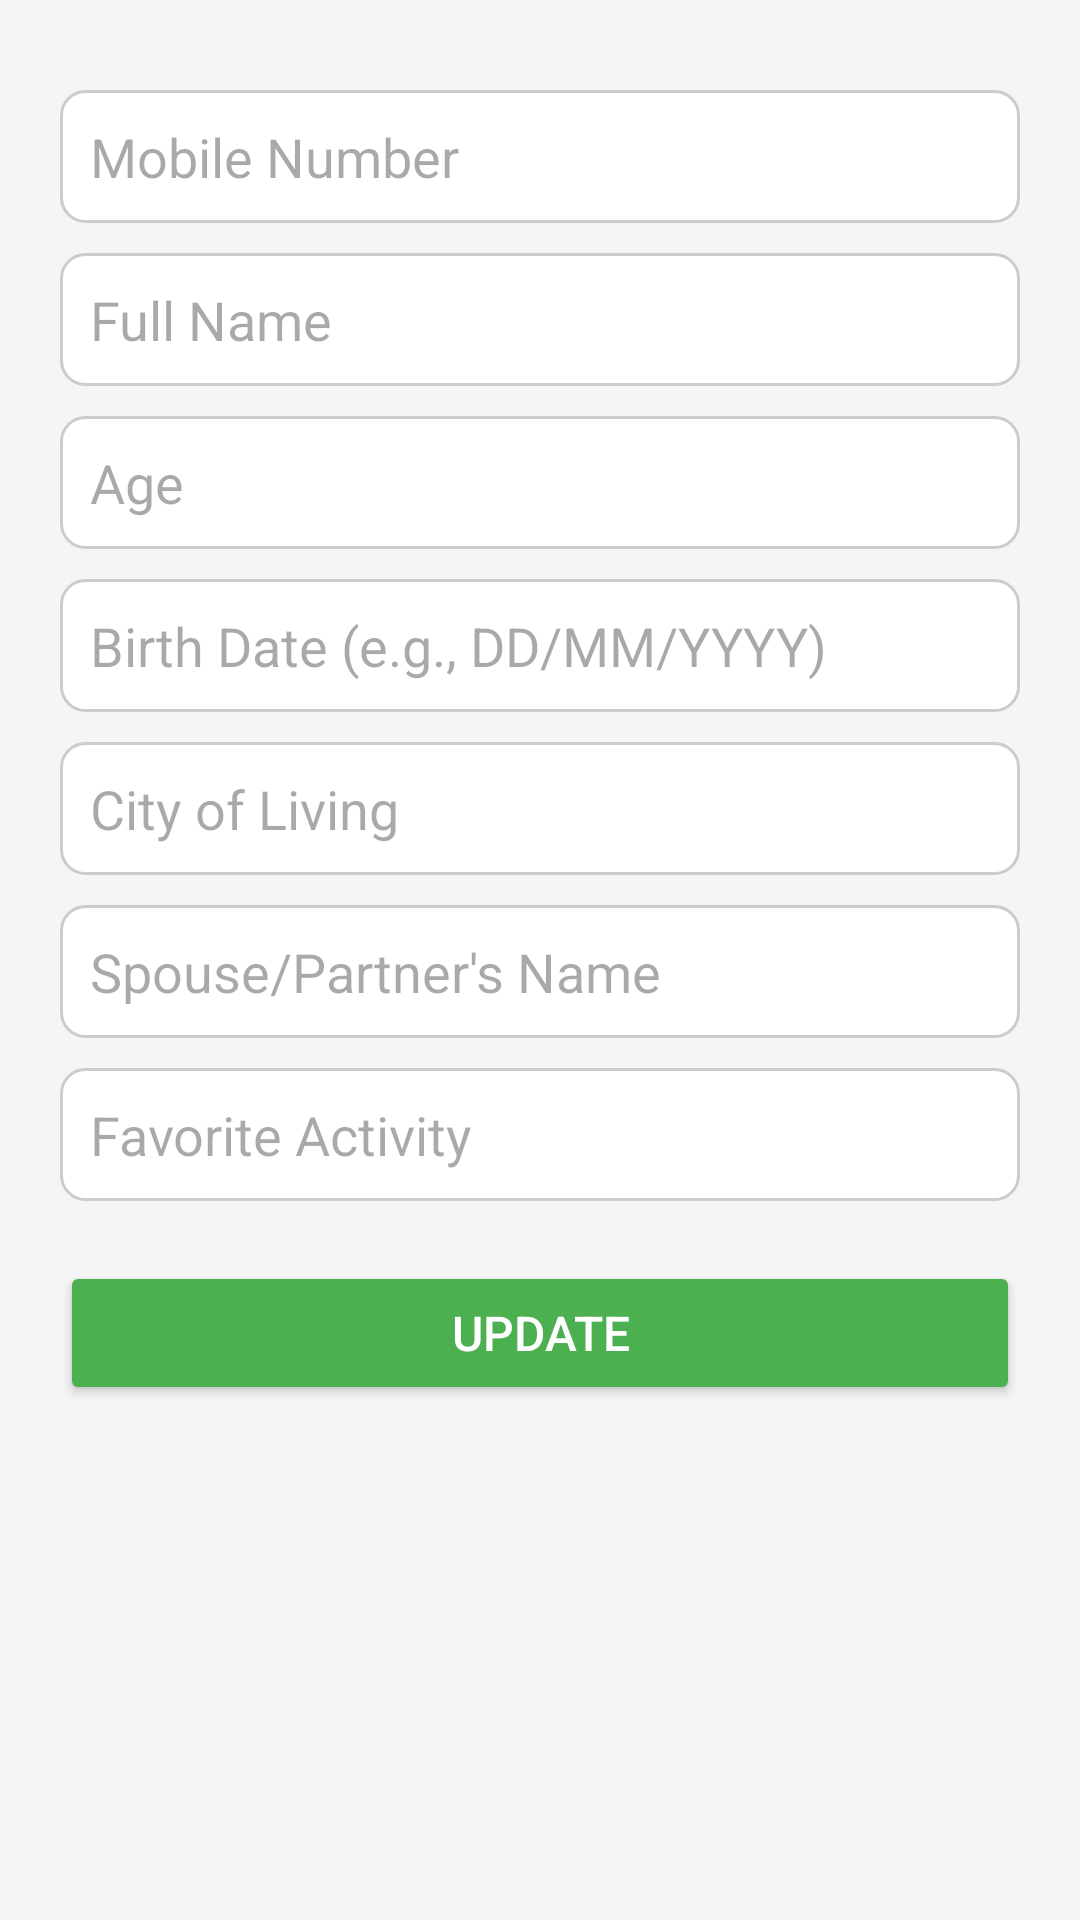

Here is an Android app screen rendered from its layout file. Give the layout XML and the strings, colors and styles it references.
<!-- AndroidManifest.xml: application theme Theme.PSDL_Project -->
<!-- res/layout/activity_update_form.xml -->
<ScrollView
    xmlns:android="http://schemas.android.com/apk/res/android"
    android:layout_width="match_parent"
    android:layout_height="match_parent"
    android:background="#F5F5F5"
    android:padding="20dp">

    <LinearLayout
        android:layout_width="match_parent"
        android:layout_height="wrap_content"
        android:orientation="vertical">

        
        <EditText
            android:id="@+id/editTextPhoneNumber"
            android:layout_width="match_parent"
            android:layout_height="wrap_content"
            android:hint="Mobile Number"
            android:inputType="phone"
            android:padding="10dp"
            android:background="@drawable/input_background"
            android:layout_marginTop="10dp" />

        
        <EditText
            android:id="@+id/editTextUserId"
            android:layout_width="match_parent"
            android:layout_height="wrap_content"
            android:hint="User ID"
            android:inputType="number"
            android:padding="10dp"
            android:layout_marginBottom="10dp"
            android:background="@drawable/input_background"
            android:visibility="gone" />

        
        <EditText
            android:id="@+id/editTextName"
            android:layout_width="match_parent"
            android:layout_height="wrap_content"
            android:hint="Full Name"
            android:inputType="textPersonName"
            android:padding="10dp"
            android:background="@drawable/input_background"
            android:layout_marginTop="10dp" />

        
        <EditText
            android:id="@+id/editTextAge"
            android:layout_width="match_parent"
            android:layout_height="wrap_content"
            android:hint="Age"
            android:inputType="number"
            android:padding="10dp"
            android:background="@drawable/input_background"
            android:layout_marginTop="10dp" />

        
        <EditText
            android:id="@+id/editTextBirthDate"
            android:layout_width="match_parent"
            android:layout_height="wrap_content"
            android:hint="Birth Date (e.g., DD/MM/YYYY)"
            android:inputType="date"
            android:padding="10dp"
            android:background="@drawable/input_background"
            android:layout_marginTop="10dp" />

        
        <EditText
            android:id="@+id/editTextCity"
            android:layout_width="match_parent"
            android:layout_height="wrap_content"
            android:hint="City of Living"
            android:inputType="text"
            android:padding="10dp"
            android:background="@drawable/input_background"
            android:layout_marginTop="10dp" />

        
        <EditText
            android:id="@+id/editTextSpouse"
            android:layout_width="match_parent"
            android:layout_height="wrap_content"
            android:hint="Spouse/Partner's Name"
            android:inputType="textPersonName"
            android:padding="10dp"
            android:background="@drawable/input_background"
            android:layout_marginTop="10dp" />

        
        <EditText
            android:id="@+id/editTextFavoriteActivity"
            android:layout_width="match_parent"
            android:layout_height="wrap_content"
            android:hint="Favorite Activity"
            android:inputType="text"
            android:padding="10dp"
            android:background="@drawable/input_background"
            android:layout_marginTop="10dp" />

        
        <Button
            android:id="@+id/buttonUpdateForm"
            android:layout_width="match_parent"
            android:layout_height="wrap_content"
            android:text="Update"
            android:backgroundTint="#4CAF50"
            android:textColor="#FFFFFF"
            android:layout_marginTop="20dp"
            android:textSize="16sp"
            android:padding="10dp" />

    </LinearLayout>
</ScrollView>
<!-- resources referenced by this layout -->
<resources>
  <!-- drawable input_background (drawable) -->
  <shape xmlns:android="http://schemas.android.com/apk/res/android">
      <solid android:color="#FFFFFF" />
      <corners android:radius="8dp" />
      <padding
          android:left="10dp"
          android:top="10dp"
          android:right="10dp"
          android:bottom="10dp" />
      <stroke
          android:width="1dp"
          android:color="#CCCCCC" />
  </shape>
  <style name="Theme.PSDL_Project" parent="Base.Theme.PSDL_Project" />
  <style name="Base.Theme.PSDL_Project" parent="Theme.Material3.DayNight.NoActionBar">
          
          
      </style>
</resources>
